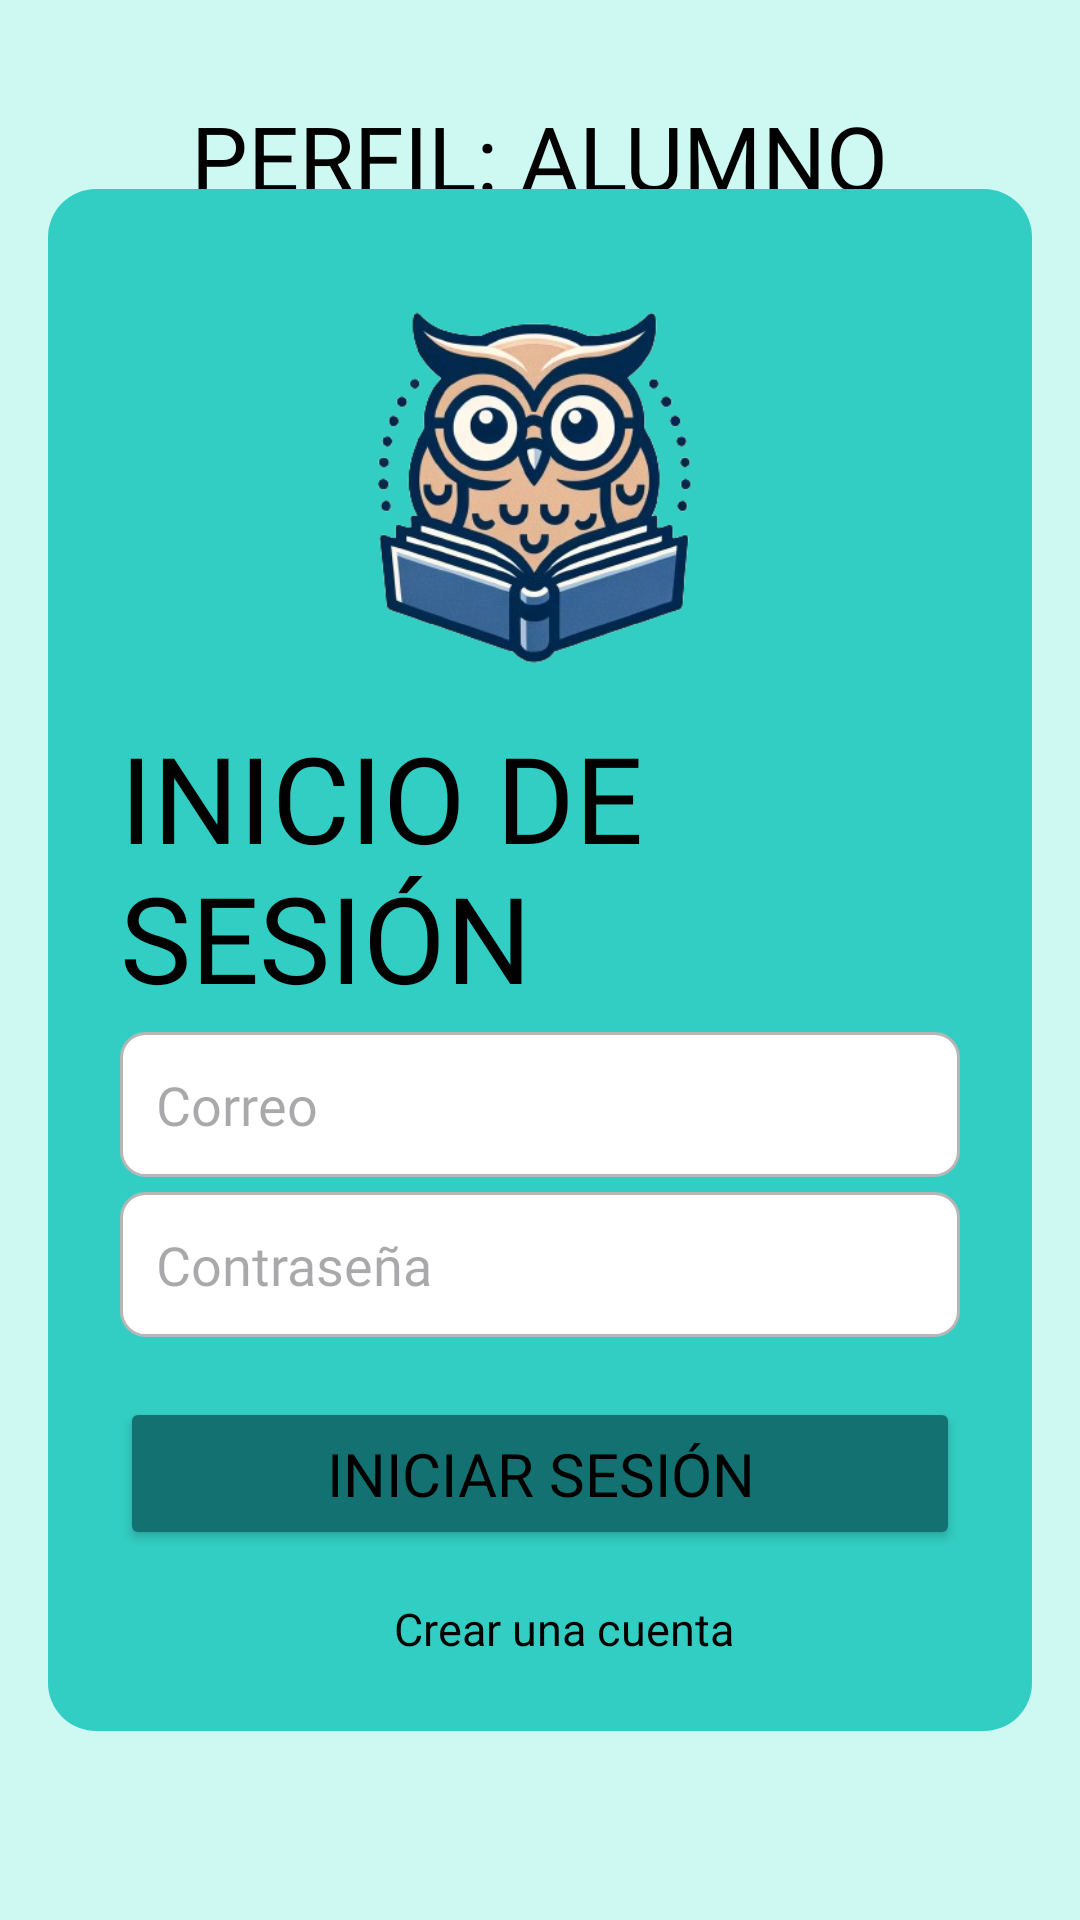

The Android layout XML behind this screen, and the referenced resources:
<!-- AndroidManifest.xml: application theme Theme.SimulaScore -->
<!-- res/layout/activity_estudiante_login.xml -->
<RelativeLayout xmlns:android="http://schemas.android.com/apk/res/android"
    xmlns:tools="http://schemas.android.com/tools"
    android:layout_width="match_parent"
    android:layout_height="match_parent"
    android:background="@color/student_color_primary"
    android:padding="16dp"
    tools:context=".MainActivity">

    <TextView
        android:id="@+id/tv_profile"
        android:layout_width="wrap_content"
        android:layout_height="wrap_content"
        android:text="PERFIL: ALUMNO"
        android:textColor="@color/black"
        android:textSize="30sp"
        android:layout_alignParentTop="true"
        android:layout_centerHorizontal="true"
        android:layout_marginTop="16dp"
        android:fontFamily="@font/staatliches" />

    <RelativeLayout
        android:layout_width="match_parent"
        android:layout_height="wrap_content"
        android:layout_centerInParent="true"
        android:padding="24dp"
        android:background="@drawable/rounded_background"
        android:radius="8dp">

        <ImageView
            android:id="@+id/logo"
            android:layout_width="120dp"
            android:layout_height="120dp"
            android:layout_centerHorizontal="true"
            android:layout_marginTop="16dp"
            android:src="@drawable/logo" />

        <TextView
            android:id="@+id/tv_login"
            android:layout_width="wrap_content"
            android:layout_height="wrap_content"
            android:text="INICIO DE SESIÓN"
            android:textColor="@color/black"
            android:textSize="40sp"
            android:layout_below="@id/logo"
            android:layout_centerHorizontal="true"
            android:layout_marginTop="16dp"
            android:fontFamily="@font/staatliches" />

        <TextView
            android:layout_width="wrap_content"
            android:layout_height="wrap_content"
            android:text="Correo"
            android:textColor="@color/black"
            android:layout_below="@id/tv_login"
            android:layout_marginTop="20dp" />

        <EditText
            android:id="@+id/et_email"
            android:layout_width="match_parent"
            android:layout_height="wrap_content"
            android:layout_below="@+id/tv_login"
            android:layout_marginTop="5dp"
            android:hint="Correo"
            android:inputType="textEmailAddress"
            android:padding="12dp"
            android:fontFamily="@font/staatliches"
            android:textColor="@color/black"
            android:background="@drawable/edittext_background" />

        <TextView
            android:layout_width="wrap_content"
            android:layout_height="wrap_content"
            android:text="Contraseña"
            android:textColor="@color/black"
            android:layout_below="@id/et_email"
            android:layout_marginTop="12dp" />

        <EditText
            android:id="@+id/et_password"
            android:layout_width="match_parent"
            android:layout_height="wrap_content"
            android:layout_below="@id/et_email"
            android:layout_marginTop="5dp"
            android:hint="Contraseña"
            android:inputType="textPassword"
            android:padding="12dp"
            android:textColor="@color/black"
            android:fontFamily="@font/staatliches"
            android:background="@drawable/edittext_background" />

        <Button
            android:id="@+id/btn_login"
            android:layout_width="match_parent"
            android:layout_height="wrap_content"
            android:layout_below="@id/et_password"
            android:layout_marginTop="20dp"
            android:text="INICIAR SESIÓN"
            android:backgroundTint="@color/student_color_accent"
            android:textColor="@color/black"
            android:padding="12dp"
            android:textSize="20sp"
            android:fontFamily="@font/staatliches" />

        <LinearLayout
            android:layout_width="wrap_content"
            android:layout_height="wrap_content"
            android:layout_below="@id/btn_login"
            android:layout_centerHorizontal="true"
            android:layout_marginTop="16dp"
            android:orientation="horizontal">

            <TextView
                android:id="@+id/tv_forgot_password"
                android:layout_width="wrap_content"
                android:layout_height="wrap_content"
                android:text=""
                android:textColor="@color/black"
                android:textSize="15sp"
                android:paddingEnd="16dp" />

            <TextView
                android:id="@+id/tv_create_account"
                android:layout_width="wrap_content"
                android:layout_height="wrap_content"
                android:text="Crear una cuenta"
                android:textSize="15sp"
                android:textColor="@color/black" />
        </LinearLayout>

    </RelativeLayout>
</RelativeLayout>
<!-- resources referenced by this layout -->
<resources>
  <color name="black">#FF000000</color>
  <color name="student_color_accent">#137271</color>
  <color name="student_color_primary">#cef9f3</color>
  <!-- drawable edittext_background (drawable) -->
  <?xml version="1.0" encoding="utf-8"?>
  <selector xmlns:android="http://schemas.android.com/apk/res/android">
      <item>
          <shape android:shape="rectangle">
              <solid android:color="#FFFFFF"/> 
              <corners android:radius="8dp"/> 
              <stroke
                  android:width="1dp"
                  android:color="#B6B6B6"/> 
              <padding
                  android:left="10dp"
                  android:right="10dp"
                  android:top="10dp"
                  android:bottom="10dp"/> 
          </shape>
      </item>
  </selector>
  <!-- drawable logo: png bitmap (drawable, 124729 bytes) -->
  <!-- drawable rounded_background (drawable) -->
  <?xml version="1.0" encoding="utf-8"?>
  <shape xmlns:android="http://schemas.android.com/apk/res/android">
      <solid android:color="@color/student_color_secondary"/> 
      <corners android:radius="16dp"/> 
  </shape>
  <style name="Theme.SimulaScore" parent="Base.Theme.SimulaScore" />
  <color name="student_color_secondary">#33cec3</color>
  <style name="Base.Theme.SimulaScore" parent="Theme.Material3.DayNight.NoActionBar">
          
          
      </style>
</resources>
